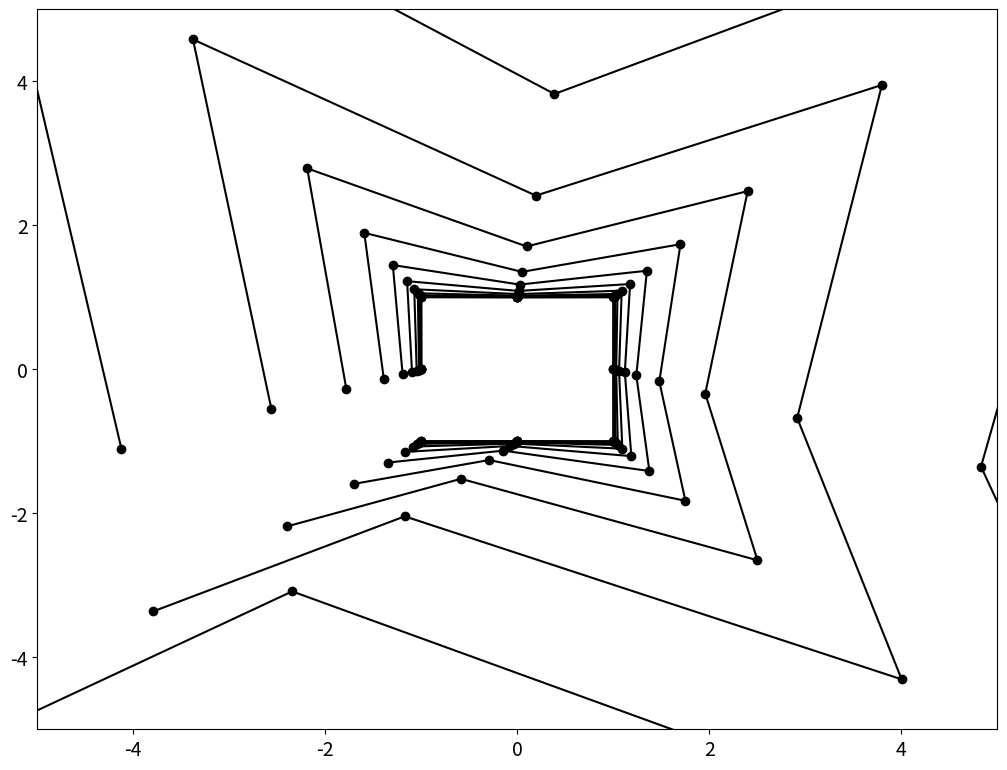

Write Python code to recreate this figure.
# From Intermolecular Interactions to Dynamics at the Atomistic Scale

import matplotlib.pyplot as plt 
from matplotlib import cm
import numpy as np

## System Setup

import matplotlib.pyplot as plt 
from matplotlib import cm
import numpy as np

## Initial conditions
# positions
x0=np.array([1, 2, 3, 3, 3, 2, 1, 1]);       
y0=np.array([1, 1, 1, 2, 3, 3, 3, 2]);

# timestep
dt=0.005;

#mass of the particles
m=np.array([1,1,1,1,1,1,1,1]);

#number of iterations
final_time=0.1;
NS=final_time/dt; 
nsteps=np.round(NS); 

#Interatomic potential constants
k=1.0; # Harmonic oscillator constant
req=1; # Harmonic oscillator equilibrium distance
HS=10; # 

# Topology

M=np.array([[0, 1, 0, 0, 0, 0, 0, 1],
           [1, 0, 1, 0, 0, 0, 0, 0],
           [0, 1, 0, 1, 0, 0, 0, 0],
           [0, 0, 1, 0, 1, 0, 0, 0],
           [0, 0, 0, 1, 0, 1, 0, 0],
           [0, 0, 0, 0, 1, 0, 1, 0],
           [0, 0, 0, 0, 0, 1, 0, 1],
           [1, 0, 0, 0, 0, 0, 1, 0]])

k=k*M;


# velocities
v0=0.1*(np.random.rand(2,8)-0.5);


from matplotlib.animation import FuncAnimation

figure=plt.figure();

axes = figure.add_axes([0.1,0.1,1.5,1.5])
plt.xticks(fontsize=14)
plt.yticks(fontsize=14)
axes.set_xlim([-5,5]);
axes.set_ylim([-5,5]);


## Integrate
# Position at time t-dt
xp=x0;
yp=y0;
xnew=np.zeros(np.shape(x0));
ynew=np.zeros(np.shape(x0));
# Position at time t
x=xp+v0[0,:]*dt;
y=yp+v0[1,:]*dt;

time=np.arange(0,nsteps);
xx=np.zeros((np.size(time),8));
yy=np.zeros((np.size(time),8));

time[0]=0;
time[1]=time[0]+dt;

# Initialise Energy
POT=np.zeros(np.shape(time));
KIN=np.zeros(np.shape(time));

for timestep in np.arange(1,nsteps):
    
    timestep=int(timestep)
    
    # Initialise force vectors
    fx=np.zeros(np.size(x0));  
    fy=np.zeros(np.size(x0)); 
    
    # COMPUTE DISTANCES and the intermolecular forces
    for i in np.arange(0,np.size(x0)):
        for j in np.arange(i+1,np.size(x0)):
            
            r=np.sqrt((x[i]-x[j])*(x[i]-x[j])+(y[i]-y[j])*(y[i]-y[j]));     
               
            cx=-(k[i,j]*(r-req)-2*HS/(np.power(r,3)))*((x[i]-x[j]))/r;
            cy=-(k[i,j]*(r-req)-2*HS/(np.power(r,3)))*((y[i]-y[j]))/r;  
                
            fx[i]=fx[i]+cx;      
            fx[j]=fx[j]-cx;
            
            fy[i]=fy[i]+cy;
            fy[j]=fy[j]-cy;
           
       
    #Verlet integration
    
    for i in np.arange(0,np.size(x0)):
        r=np.sqrt(np.power(x[i],2)+np.power(y[i],2));
        xnew[i]=2*x[i]-xp[i]+(dt*dt)*fx[i]/m[i];
        ynew[i]=2*y[i]-yp[i]+(dt*dt)*fy[i]/m[i];
    
    # Compute velocity     
    vx=(xnew-xp)/2/dt;
    vy=(ynew-yp)/2/dt;
    
    v=np.sqrt(np.power(vx,2)+np.power(vy,2));
    
    x=xnew-np.mean(xnew);
    y=ynew-np.mean(ynew);
    
    line, = axes.plot(x,y,marker='o',color='k')









